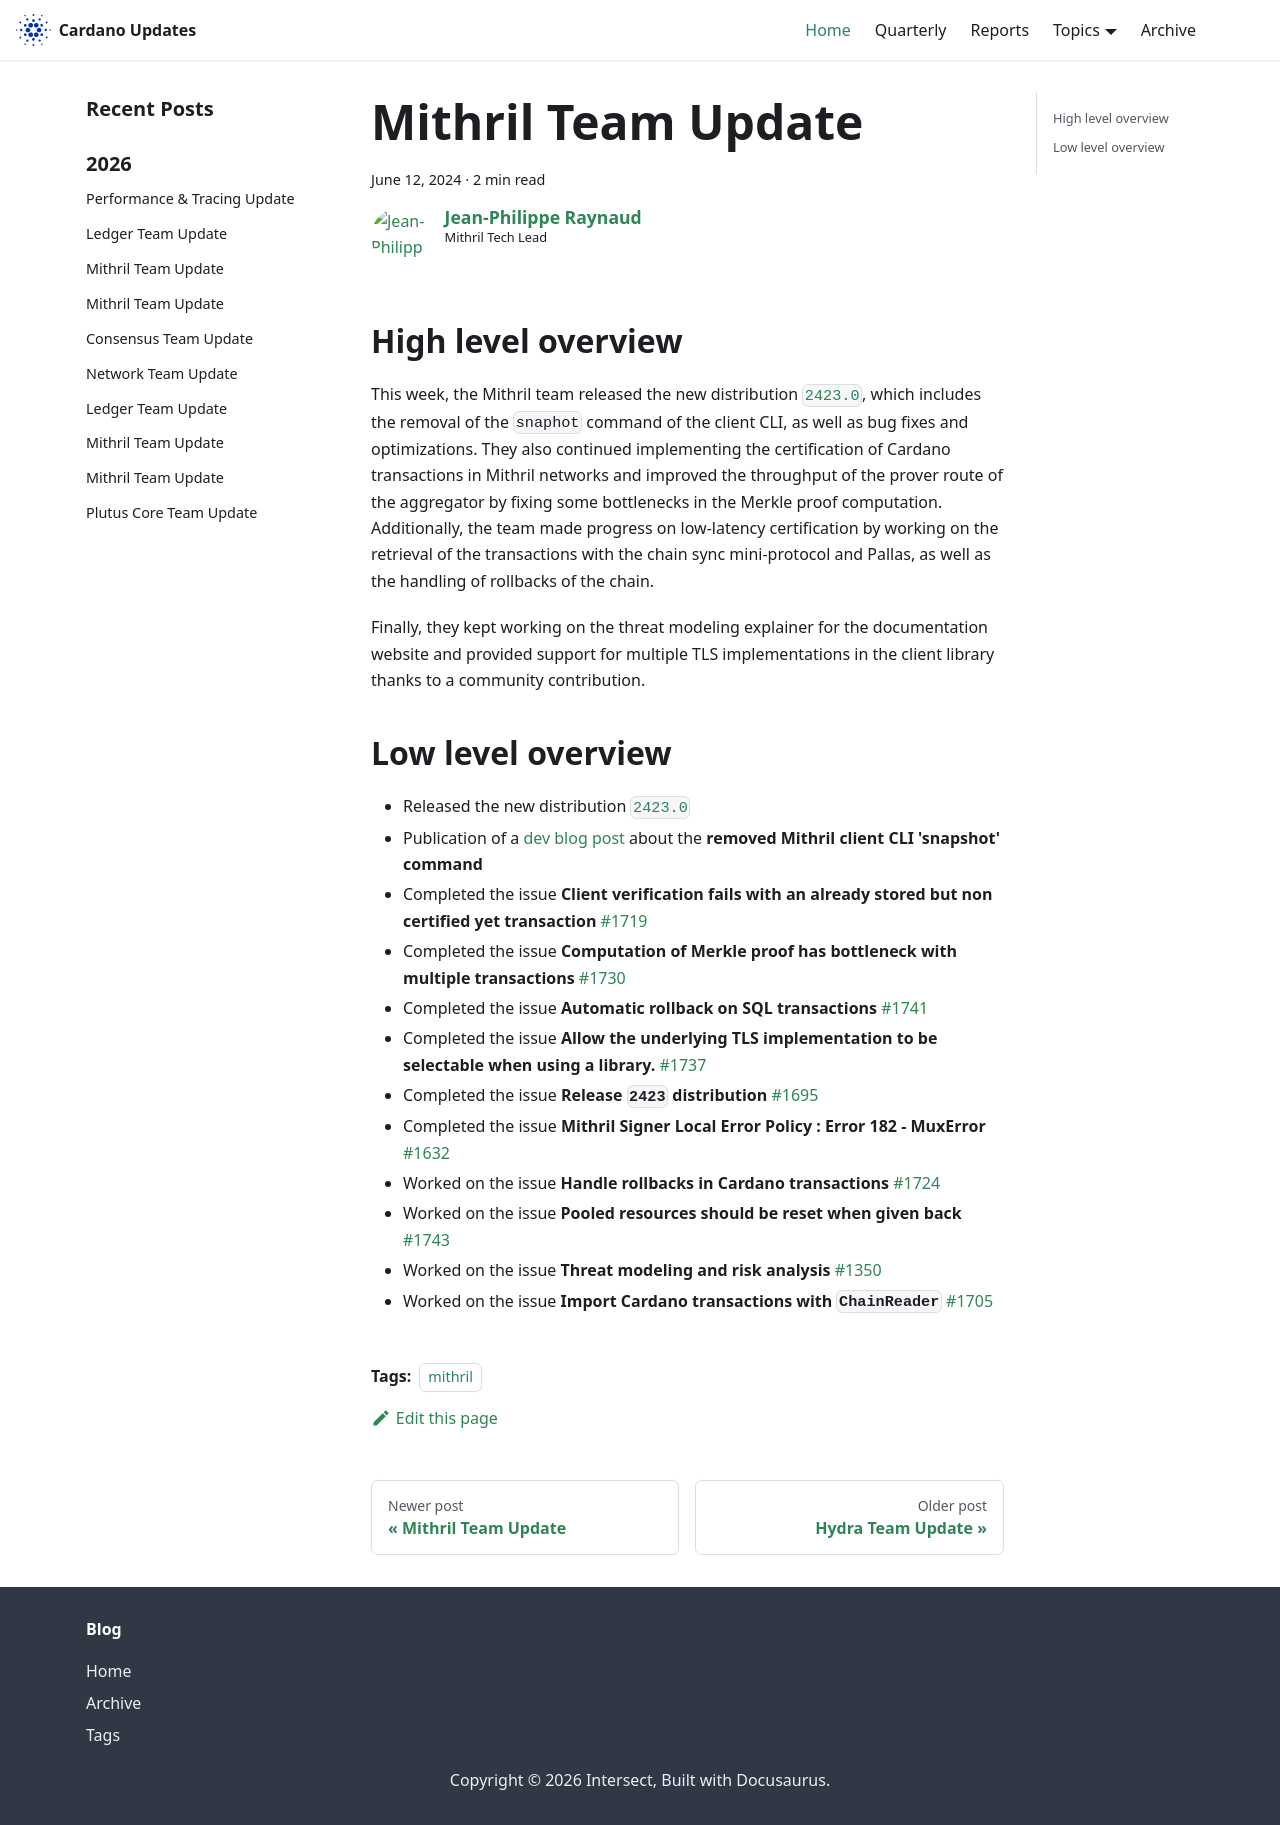

repository: IntersectMBO/cardano-updates · page: 2024-06-12-mithril/index.html · generator: docusaurus

---
title: Mithril Team Update
slug: 2024-06-12-mithril
authors: jpraynaud
tags: [mithril]
hide_table_of_contents: false
---

## High level overview

This week, the Mithril team released the new distribution [`2423.0`](https://github.com/input-output-hk/mithril/releases/tag/2423.0), which includes the removal of the `snaphot` command of the client CLI, as well as bug fixes and optimizations. They also continued implementing the certification of Cardano transactions in Mithril networks and improved the throughput of the prover route of the aggregator by fixing some bottlenecks in the Merkle proof computation. Additionally, the team made progress on low-latency certification by working on the retrieval of the transactions with the chain sync mini-protocol and Pallas, as well as the handling of rollbacks of the chain.

Finally, they kept working on the threat modeling explainer for the documentation website and provided support for multiple TLS implementations in the client library thanks to a community contribution.

## Low level overview
- Released the new distribution [`2423.0`](https://github.com/input-output-hk/mithril/releases/tag/2423.0)
- Publication of a [dev blog post](https://mithril.network/doc/dev-blog/2024/06/12/client-cli-removed-command) about the **removed Mithril client CLI 'snapshot' command**
- Completed the issue **Client verification fails with an already stored but non certified yet transaction** [#1719](https://github.com/input-output-hk/mithril/issues/1719)
- Completed the issue **Computation of Merkle proof has bottleneck with multiple transactions** [#1730](https://github.com/input-output-hk/mithril/issues/1730)
- Completed the issue **Automatic rollback on SQL transactions** [#1741](https://github.com/input-output-hk/mithril/issues/1741)
- Completed the issue **Allow the underlying TLS implementation to be selectable when using a library.** [#1737](https://github.com/input-output-hk/mithril/issues/1737)
- Completed the issue **Release `2423` distribution** [#1695](https://github.com/input-output-hk/mithril/issues/1695)
- Completed the issue **Mithril Signer Local Error Policy : Error 182 - MuxError** [#1632](https://github.com/input-output-hk/mithril/issues/1632)
- Worked on the issue **Handle rollbacks in Cardano transactions** [#1724](https://github.com/input-output-hk/mithril/issues/1724)
- Worked on the issue **Pooled resources should be reset when given back** [#1743](https://github.com/input-output-hk/mithril/issues/1743)
- Worked on the issue **Threat modeling and risk analysis** [#1350](https://github.com/input-output-hk/mithril/issues/1350)
- Worked on the issue **Import Cardano transactions with `ChainReader`** [#1705](https://github.com/input-output-hk/mithril/issues/1705)
